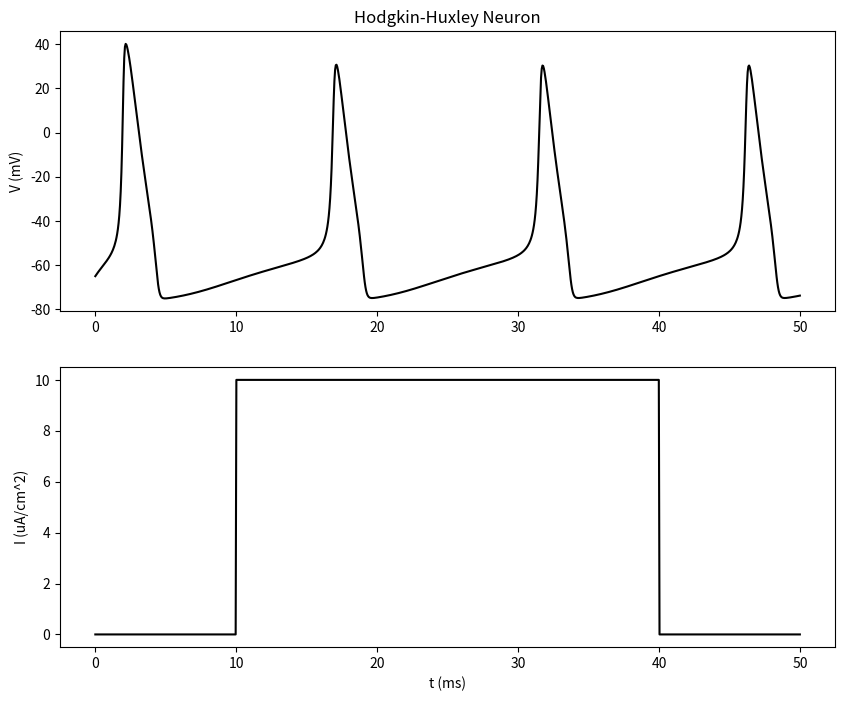

Write the Python code that produced this figure.
import numpy as np
import matplotlib.pyplot as plt
from scipy.integrate import odeint

# Constants
C_m = 1.0  # membrane capacitance, in uF/cm^2
g_Na = 120.0  # maximum conducances, in mS/cm^2
g_K = 36.0
g_L = 0.3
E_Na = 50.0  # Nernst reversal potentials, in mV
E_K = -77.0
E_L = -54.387

# Equations describing ion channel kinetics
def alpha_m(V): return 0.1 * (V + 40) / (1 - np.exp(-(V + 40) / 10))
def beta_m(V): return 4.0 * np.exp(-(V + 65) / 18)
def alpha_h(V): return 0.07 * np.exp(-(V + 65) / 20)
def beta_h(V): return 1 / (1 + np.exp(-(V + 35) / 10))
def alpha_n(V): return 0.01 * (V + 55) / (1 - np.exp(-(V + 55) / 10))
def beta_n(V): return 0.125 * np.exp(-(V + 65) / 80)

# Hodgkin-Huxley model
def hodgkin_huxley(X, t, I):
    V, m, h, n = X
    dVdt = (I - g_Na * m**3 * h * (V - E_Na) - g_K * n**4 * (V - E_K) - g_L * (V - E_L)) / C_m
    dmdt = alpha_m(V) * (1 - m) - beta_m(V) * m
    dhdt = alpha_h(V) * (1 - h) - beta_h(V) * h
    dndt = alpha_n(V) * (1 - n) - beta_n(V) * n
    return dVdt, dmdt, dhdt, dndt

# Initial conditions
X0 = [-65, 0.05, 0.6, 0.32]

# Time values
t = np.linspace(0, 50, 1000)  # 50 ms in 1000 steps

# Input current
I = 10  # in uA/cm^2

# Solve ODE
X = odeint(hodgkin_huxley, X0, t, args=(I,))

# Plotting
plt.figure(figsize=(10, 8))
plt.subplot(2,1,1)
plt.title('Hodgkin-Huxley Neuron')
plt.plot(t, X[:, 0], 'k')
plt.ylabel('V (mV)')

plt.subplot(2,1,2)
plt.plot(t, [I if 10 <= tt <= 40 else 0 for tt in t], 'k')
plt.xlabel('t (ms)')
plt.ylabel('I (uA/cm^2)')

plt.show()
